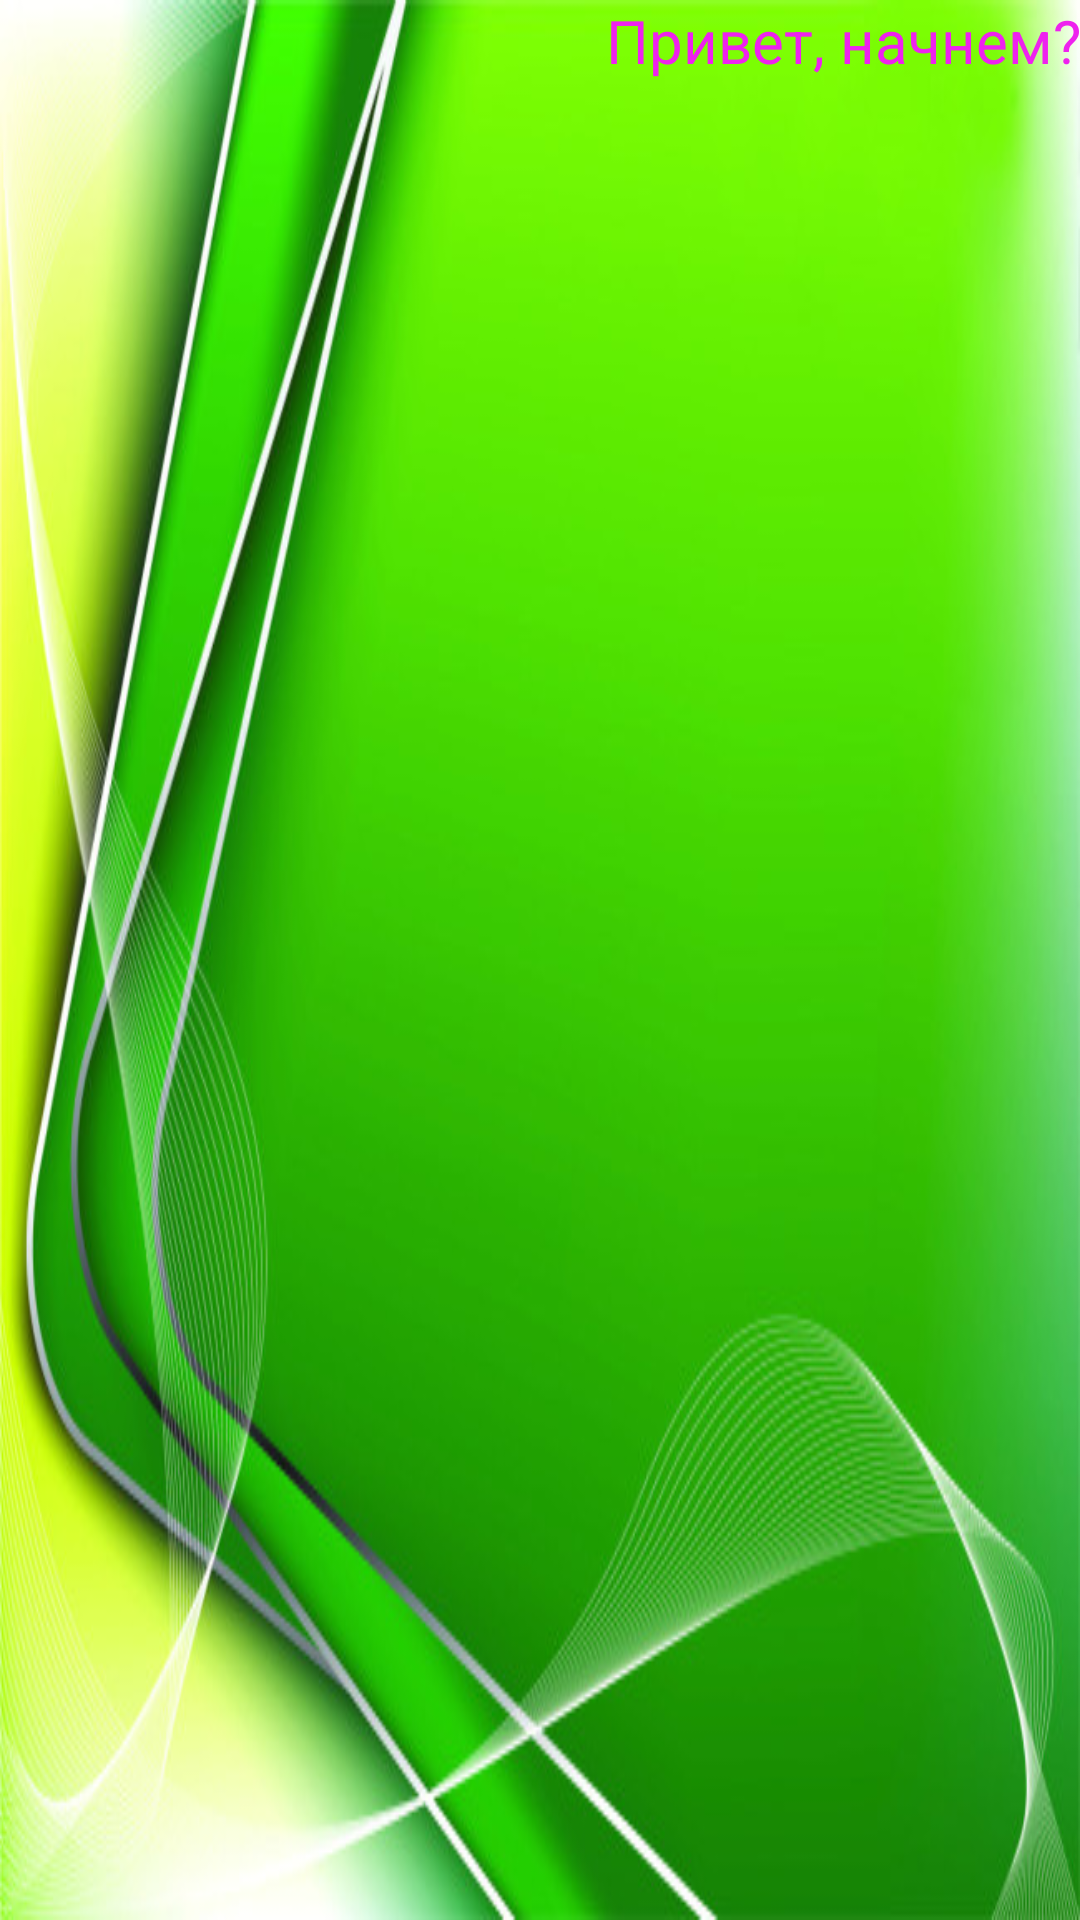

This screen was rendered from an Android layout file. Write that file and the resources it references.
<!-- AndroidManifest.xml: activity theme android:Theme.Black.NoTitleBar.Fullscreen -->
<!-- res/layout/activity_main.xml -->
<RelativeLayout xmlns:android="http://schemas.android.com/apk/res/android"
    xmlns:tools="http://schemas.android.com/tools"
    android:id="@+id/RLmain"
    android:layout_width="match_parent"
    android:layout_height="match_parent"
    android:background="@drawable/mainbg1"
    android:clickable="true"
    android:paddingBottom="@dimen/activity_vertical_margin"
    android:paddingLeft="@dimen/activity_horizontal_margin"
    android:paddingRight="@dimen/activity_horizontal_margin"
    android:paddingTop="@dimen/activity_vertical_margin"
    tools:context=".MainActivity" >

    <TextView
        android:id="@+id/textView1"
        style="@style/MainStyleFoLargeText"
        android:layout_width="wrap_content"
        android:layout_height="wrap_content"
        android:layout_alignParentRight="true"
        android:layout_alignParentTop="true"
        android:text="@string/mainText1" />

    <TextView
        android:id="@+id/textView2"
        style="@style/MainStyleFoLargeText"
        android:layout_width="wrap_content"
        android:layout_height="wrap_content"
        android:layout_alignRight="@+id/textView1"
        android:layout_below="@+id/textView1"
        android:layout_marginTop="70dp"
        android:gravity="right"
        android:maxWidth="230dp"
        android:text="Каждый раз перед тобой будет подсказка"
        android:visibility="invisible" />

    <TextView
        android:id="@+id/TextView3"
        style="@style/MainStyleFoLargeText"
        android:layout_width="wrap_content"
        android:layout_height="wrap_content"
        android:layout_alignLeft="@+id/textView2"
        android:layout_below="@+id/textView2"
        android:layout_marginTop="70dp"
        android:gravity="right"
        android:maxWidth="230dp"
        android:text="Твоя задача получив подсказку, заполнять некоторые поля"
        android:visibility="invisible" />

    <EditText
        android:id="@+id/editText1"
        android:layout_width="wrap_content"
        android:layout_height="wrap_content"
        android:layout_alignLeft="@+id/TextView4"
        android:layout_below="@+id/TextView4"
        android:ems="10"
        android:hint="Имя"
        android:inputType="text"
        android:maxLength="5"
        android:visibility="invisible" >

        <requestFocus />
    </EditText>

    <TextView
        android:id="@+id/TextView4"
        style="@style/MainStyleFoLargeText"
        android:layout_width="wrap_content"
        android:layout_height="wrap_content"
        android:layout_alignRight="@+id/TextView3"
        android:layout_below="@+id/TextView3"
        android:layout_marginTop="68dp"
        android:gravity="right"
        android:maxWidth="230dp"
        android:text="Например: представся"
        android:visibility="invisible" />

    <EditText
        android:id="@+id/editText2"
        android:layout_width="wrap_content"
        android:layout_height="wrap_content"
        android:layout_alignLeft="@+id/editText1"
        android:layout_below="@+id/editText1"
        android:ems="10"
        android:hint="дд.мм.гггг"
        android:inputType="date"
        android:maxLength="10"
        android:visibility="invisible" />

    <ImageButton
        android:id="@+id/BombImBut1"
        android:layout_width="wrap_content"
        android:layout_height="wrap_content"
        android:layout_alignRight="@+id/editText2"
        android:layout_below="@+id/editText2"
        android:background="@drawable/myb_states"
        android:scaleType="center"
        android:visibility="invisible" />

</RelativeLayout>
<!-- resources referenced by this layout -->
<resources>
  <!-- drawable mainbg1: jpg bitmap (drawable-hdpi, 61891 bytes) -->
  <!-- drawable myb_states (drawable-hdpi) -->
  <?xml version="1.0" encoding="utf-8"?>
  
  
  <selector xmlns:android="http://schemas.android.com/apk/res/android">
      <item android:state_focused="true"
      	  android:state_pressed="false"
      	  android:drawable="@drawable/smile1" />
  
      <item android:state_focused="true"
      	  android:state_pressed="true"
            android:drawable="@drawable/smile2" />
  
      <item android:state_focused="false"
      	  android:state_pressed="true"
      	  android:drawable="@drawable/smile2" />
  
      <item android:drawable="@drawable/smile1" />
  
  </selector>
  <string name="mainText1">Привет, начнем?</string>
  <style name="MainStyleFoLargeText">
          <item name="android:textColor">#FFEE22EE</item>
          <item name="android:textSize">20sp</item>
      </style>
  <!-- drawable smile1: png bitmap (drawable-hdpi, 14371 bytes) -->
  <!-- drawable smile2: png bitmap (drawable-hdpi, 14391 bytes) -->
</resources>
